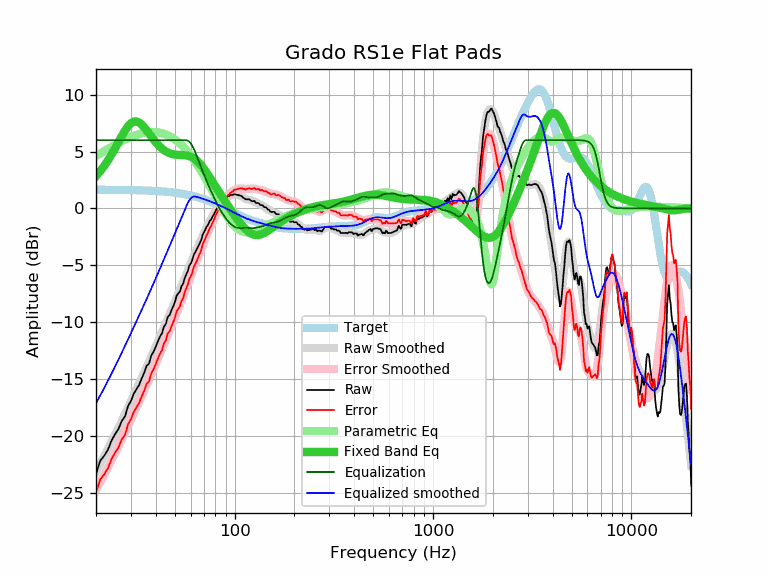

Values plotted in this chart, from the file beside it:
frequency, raw, error, smoothed, error_smoothed, equalization, parametric_eq, equalized_raw, equalized_smoothed, target
20, -23.35, -24.99, -23.15, -24.79, 6.00, 2.85, -17.35, -17.15, 1.64
21, -22.21, -23.85, -22.47, -24.11, 6.00, 3.27, -16.21, -16.47, 1.64
22, -21.76, -23.40, -21.80, -23.44, 6.00, 3.73, -15.76, -15.80, 1.64
23, -21.21, -22.85, -21.15, -22.78, 6.00, 4.23, -15.21, -15.15, 1.63
24, -20.39, -22.02, -20.51, -22.14, 6.00, 4.76, -14.39, -14.51, 1.63
25, -19.84, -21.47, -19.89, -21.51, 6.00, 5.31, -13.84, -13.89, 1.63
26, -19.38, -21.01, -19.28, -20.90, 6.00, 5.85, -13.38, -13.28, 1.62
27, -18.68, -20.30, -18.68, -20.30, 6.00, 6.37, -12.68, -12.68, 1.62
28, -18.30, -19.92, -18.10, -19.72, 6.00, 6.84, -12.30, -12.10, 1.62
29, -17.39, -19.01, -17.53, -19.14, 6.00, 7.22, -11.39, -11.53, 1.61
30, -16.95, -18.56, -16.98, -18.59, 6.00, 7.49, -10.95, -10.98, 1.61
31, -16.30, -17.91, -16.44, -18.05, 6.00, 7.63, -10.30, -10.44, 1.60
32, -15.91, -17.51, -15.92, -17.52, 6.00, 7.65, -9.91, -9.92, 1.60
33, -15.52, -17.11, -15.42, -17.01, 6.00, 7.55, -9.52, -9.42, 1.59
34, -14.95, -16.54, -14.92, -16.51, 6.00, 7.37, -8.95, -8.92, 1.58
35, -14.46, -16.04, -14.44, -16.02, 6.00, 7.13, -8.46, -8.44, 1.58
36, -13.85, -15.42, -13.97, -15.54, 6.00, 6.86, -7.85, -7.97, 1.57
37, -13.66, -15.22, -13.51, -15.07, 6.00, 6.58, -7.66, -7.51, 1.56
38, -12.95, -14.50, -13.05, -14.60, 6.00, 6.31, -6.95, -7.05, 1.55
39, -12.61, -14.15, -12.60, -14.14, 6.00, 6.05, -6.61, -6.60, 1.54
40, -12.18, -13.71, -12.16, -13.69, 6.00, 5.82, -6.18, -6.16, 1.53
41, -11.70, -13.22, -11.73, -13.25, 6.00, 5.61, -5.70, -5.73, 1.52
42, -11.28, -12.79, -11.31, -12.81, 6.00, 5.42, -5.28, -5.31, 1.51
43, -11.00, -12.50, -10.89, -12.38, 6.00, 5.26, -5.00, -4.89, 1.49
44, -10.40, -11.88, -10.48, -11.96, 6.00, 5.13, -4.40, -4.48, 1.48
45, -10.15, -11.62, -10.08, -11.55, 6.00, 5.01, -4.15, -4.08, 1.46
46, -9.54, -10.99, -9.69, -11.14, 6.00, 4.92, -3.54, -3.69, 1.45
47, -9.38, -10.82, -9.31, -10.74, 6.00, 4.85, -3.38, -3.31, 1.43
48, -8.96, -10.38, -8.93, -10.35, 6.00, 4.80, -2.96, -2.93, 1.42
49, -8.62, -10.02, -8.57, -9.97, 6.00, 4.76, -2.62, -2.57, 1.40
50, -8.23, -9.61, -8.21, -9.59, 6.00, 4.73, -2.23, -2.21, 1.38
51, -7.67, -9.03, -7.86, -9.22, 6.00, 4.71, -1.67, -1.86, 1.36
52, -7.47, -8.81, -7.52, -8.86, 6.00, 4.70, -1.47, -1.52, 1.34
53, -7.29, -8.61, -7.18, -8.50, 6.00, 4.69, -1.29, -1.18, 1.32
54, -6.83, -8.13, -6.84, -8.14, 6.00, 4.69, -0.83, -0.84, 1.29
55, -6.63, -7.90, -6.50, -7.77, 6.00, 4.68, -0.63, -0.50, 1.27
56, -6.13, -7.38, -6.17, -7.41, 6.00, 4.67, -0.13, -0.17, 1.25
57, -5.81, -7.03, -5.83, -7.05, 6.00, 4.65, 0.19, 0.17, 1.22
58, -5.53, -6.73, -5.49, -6.69, 5.95, 4.63, 0.42, 0.46, 1.19
59, -5.06, -6.23, -5.17, -6.33, 5.86, 4.59, 0.79, 0.69, 1.17
60, -4.87, -6.01, -4.85, -5.99, 5.71, 4.55, 0.84, 0.87, 1.14
61, -4.59, -5.70, -4.54, -5.65, 5.52, 4.49, 0.93, 0.98, 1.11
62, -4.15, -5.23, -4.25, -5.33, 5.29, 4.42, 1.14, 1.04, 1.08
63, -3.91, -4.96, -3.97, -5.02, 5.02, 4.34, 1.11, 1.05, 1.05
64, -3.71, -4.73, -3.70, -4.72, 4.72, 4.24, 1.01, 1.02, 1.02
65, -3.47, -4.46, -3.43, -4.42, 4.42, 4.14, 0.95, 0.99, 0.99
66, -3.22, -4.18, -3.17, -4.12, 4.12, 4.02, 0.90, 0.95, 0.95
67, -2.97, -3.89, -2.91, -3.83, 3.83, 3.89, 0.86, 0.92, 0.92
68, -2.74, -3.63, -2.65, -3.54, 3.54, 3.76, 0.79, 0.88, 0.88
69, -2.30, -3.15, -2.40, -3.25, 3.25, 3.62, 0.94, 0.85, 0.85
70, -2.09, -2.91, -2.15, -2.97, 2.97, 3.47, 0.87, 0.81, 0.81
71, -1.90, -2.68, -1.92, -2.70, 2.70, 3.32, 0.79, 0.78, 0.78
72, -1.65, -2.39, -1.70, -2.44, 2.44, 3.17, 0.79, 0.74, 0.74
73, -1.52, -2.22, -1.49, -2.20, 2.20, 3.01, 0.67, 0.70, 0.70
74, -1.31, -1.98, -1.30, -1.96, 1.96, 2.86, 0.65, 0.66, 0.66
75, -1.06, -1.69, -1.12, -1.74, 1.74, 2.70, 0.68, 0.62, 0.62
76, -1.00, -1.59, -0.94, -1.53, 1.53, 2.54, 0.52, 0.59, 0.59
77, -0.78, -1.33, -0.77, -1.31, 1.31, 2.39, 0.53, 0.55, 0.55
78, -0.63, -1.14, -0.59, -1.10, 1.10, 2.23, 0.47, 0.51, 0.51
79, -0.46, -0.93, -0.43, -0.89, 0.89, 2.08, 0.43, 0.47, 0.47
... 553 more rows
